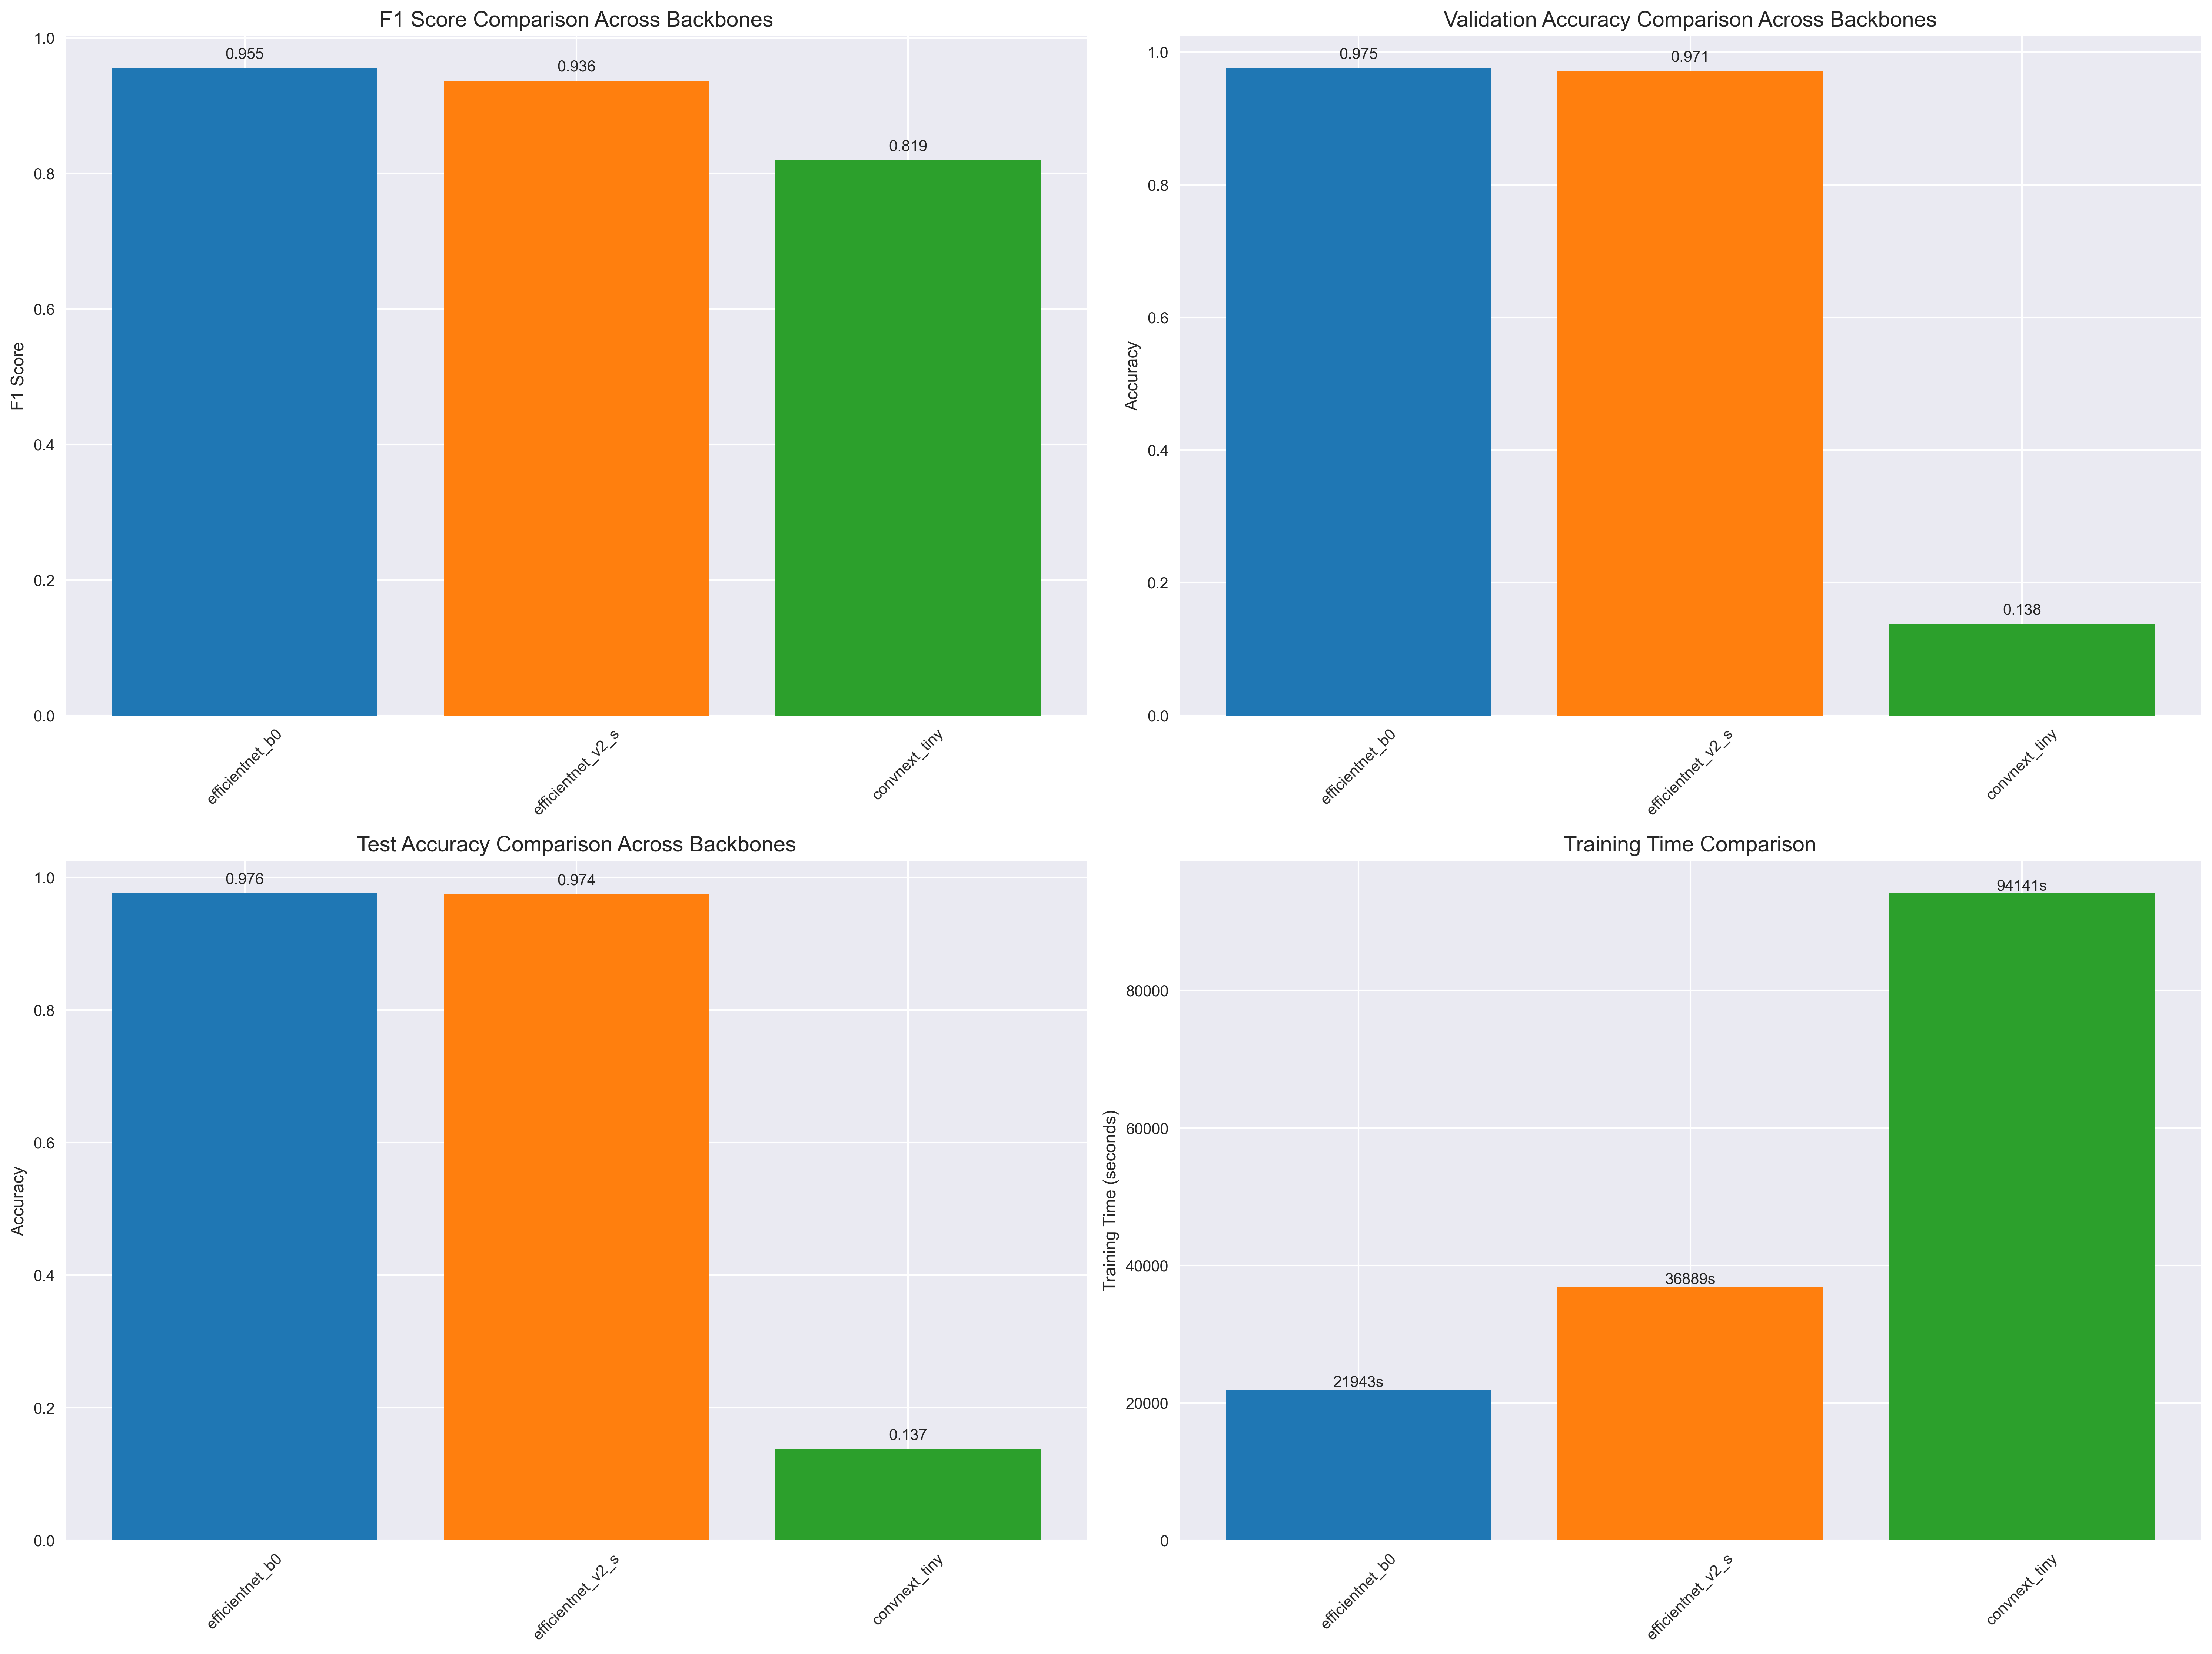

Values plotted in this chart, from the file beside it:
Backbone, Description, Best F1 Score, Final Validation Accuracy, Final Test Accuracy, Training Time (s), Total Parameters, Results Directory
efficientnet_b0, Original EfficientNet-B0 - Baseline effi…, 0.9549, 0.9755, 0.9758, 21943, 4444173, efficientnet_b0_stratified_seq8_bs8_lr0.…
efficientnet_v2_s, EfficientNetV2-S - Faster training & bet…, 0.9364, 0.9712, 0.9743, 36889, 20614113, efficientnet_v2_s_stratified_seq8_bs8_lr…
convnext_tiny, ConvNeXt-Tiny - Modernized CNN with tran…, 0.819, 0.1377, 0.1373, 94141, 28124145, convnext_tiny_stratified_seq8_bs8_lr0.00…
